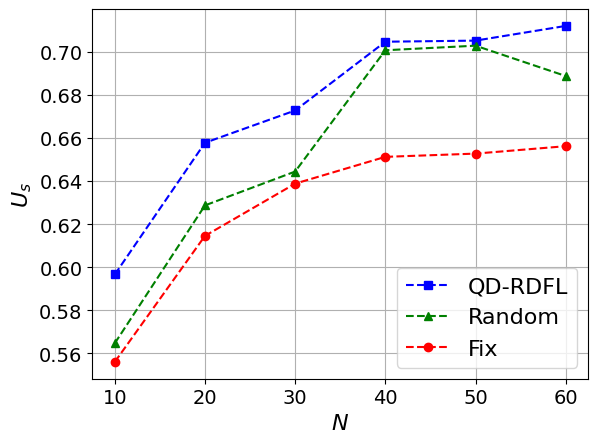

This chart was generated by the following Python code:
import matplotlib.pyplot as plt
import numpy as np
import matplotlib

# 设置全局字体为 Times New Roman
matplotlib.rcParams['font.family'] = 'Times New Roman'
matplotlib.rcParams['font.size'] = 16  # 同时设置字体大小

# 定义用户数量
users = np.arange(0, 100)

# 定义不同策略下的BS效用
utility_qdrdfl = [0.03380193622101457, 0.22680792073964628, 0.368929777630989, 0.41239029201769384, 0.4695922235679715,
                  0.5220836435124832, 0.5540639760583974, 0.5334351097600825, 0.5966594126409472, 0.6007843066271243,
                  0.5888152763217209, 0.6224805760839891, 0.6235373534620097, 0.0873629754955978, 0.6533442548819401,
                  0.6548440192019063, 0.6466153618989916, 0.6378626379832002, 0.6577593208536257, 0.667940185667095,
                  0.6641134604079704, 0.6845010046242324, 0.6829773756564685, 0.6776673579476253, 0.6744780596042137,
                  0.6958200989875034, 0.6876210519228116, 0.6785156524889135, 0.6727404121113278, 0.6877065161570917,
                  0.6919429756634126, 0.6882482341880625, 0.7083378811415122, 0.6891448044093005, 0.6812262795877542,
                  0.7025178159301626, 0.6851698047032126, 0.6915458833209529, 0.7046391548190074, 0.6891428263045292,
                  0.7022438935218365, 0.7025150284234247, 0.7013627938656366, 0.7020089601982671, 0.7006901460758916,
                  0.6919913343149311, 0.7102635322567539, 0.7097417280960048, 0.7051503146831415, 0.712244455770914,
                  0.6913346743631035, 0.7058730178977348, 0.701917303067745, 0.7126361491760564, 0.720184601022323,
                  0.7045341325787042, 0.7025122211338573, 0.7100325699364316, 0.7119699981430996, 0.714512826243259,
                  0.706543112953858, 0.7067082200790031, 0.7026231490893691, 0.7174880782209081, 0.7157634950662424,
                  0.6993253112875144, 0.711693659332197, -3.253627833702316, 0.7230512492983343, 0.67154687515662,
                  0.6008636444758726, 0.5759784516209843, 0.54263262246588, 0.6104902081272252, 0.5283857308718867,
                  0.5696442438805271, 0.4892255118814206, 0.5058506469058313, 0.4964258160408086, 0.3052353751661916,
                  0.4466901096624136, 0.32473877522637906, 0.13381001603515763, 0.09677446775684873, 0.2860717426877111,
                  0.27850926400994735, 0.16404777253729463, 0.19691157323418151, -0.056436117523928075,
                  -0.015255895282812126, -0.05318391469374539, 0.0031566801362514774, -0.014371794736876442,
                  -0.04816332089700692, -0.5942077757752475, -0.2866244586606994, -0.3938456974556166,
                  -0.42159268884896584, -0.5052252236907471, -0.9039296429042212]

utility_random = [0.03117902435806652, 0.20725602302912227, 0.36510193284476633, 0.39182004774966106,
                  0.4024508846870156, 0.5055228684548214, 0.5515507152167649, 0.5323905935025126, 0.5647573141030181,
                  0.6006457071977944, 0.6006457071977944, 0.6215177084359598, 0.623236815614238, 0.38770282277294177,
                  0.6413538405948436, 0.6319350194529554, 0.6300323013773148, 0.6348149846310343, 0.6287121411005712,
                  0.6365299919953697, 0.663830465760719, 0.6690544852140512, 0.6811377855506489, 0.6761819082635163,
                  0.6586156844234967, 0.686127537876801, 0.5748752551761509, 0.6646954819686808, 0.6444134806668508,
                  0.6354865873397344, 0.6917946260089678, 0.6749951479102163, 0.6058268200525756, 0.5673342171977426,
                  0.5770867529558159, 0.6014470684329475, 0.6575040491881647, 0.6915329168736131, 0.7006846704500325,
                  0.6218573096482953, 0.697257406640686, 0.6902175102630161, 0.6932289043940578, 0.6859368317532859,
                  0.6583800223083334, 0.6856510333721366, 0.6907342438718811, 0.6503639797441825, 0.7028017482610525,
                  0.680586939056222, 0.6304947085827173, 0.7051794362868988, 0.6730298712722251, 0.6473489898405603,
                  0.7156901134544646, 0.6219417538032457, 0.664390076282845, 0.6536394199682763, 0.6887337426185718,
                  0.703519037194245, 0.7054928167702759, 0.6973402160280411, 0.6863936307302618, 0.6516230962021098,
                  0.668697035903053, 0.6538716388099052, 0.6486617618857199, -0.6337313239458604, 0.7208272787243639,
                  0.7208272787243639, 0.713228377482775, 0.7177079111058076, 0.7177079111058076, 0.7181074459675167,
                  0.7247498010128339, 0.7132606011541394, 0.722415780131618, 0.7010013257884127, 0.7010013257884127,
                  0.7010013257884127, 0.7010013257884127, 0.7010013257884127, 0.7010013257884127, 0.7010013257884127,
                  0.71390942407327, 0.71390942407327, 0.71390942407327, 0.71390942407327, 0.71390942407327,
                  0.71390942407327, 0.71390942407327, 0.71390942407327, 0.71390942407327, 0.71390942407327,
                  0.71390942407327, 0.71390942407327, 0.71390942407327, 0.71390942407327, 0.71390942407327,
                  0.71390942407327]

utility_fix = [-0.030586172447248705, 0.21844482181241798, 0.3423604465401344, 0.3987767529118844, 0.4523766165921126,
               0.49463145792824514, 0.5287406488344155, 0.5202778128090446, 0.5560897893659846, 0.5560897893659846,
               0.5518123225314975, 0.5863779282882402, 0.5924598561457883, 0.5944872439211946, 0.5960976823752961,
               0.6058412482591482, 0.6114170745608636, 0.6109810798358357, 0.6145680016263542, 0.6230665752145121,
               0.6274985903653858, 0.6218682134531122, 0.6416107153232824, 0.6210954151979937, 0.632152500446117,
               0.6418375323916701, 0.6365179586637759, 0.6420989835005064, 0.6388045786356129, 0.6359780624400064,
               0.6489166005170515, 0.6444866784478764, 0.6578485786189212, 0.6429342904250046, 0.6408327248180699,
               0.6520443874928668, 0.6453073383089216, 0.6492389750916674, 0.6512293855104534, 0.6453269051470862,
               0.6571551053670306, 0.6587486771171589, 0.6503714057252881, 0.6655016028639555, 0.6509785648303485,
               0.6534945647381423, 0.656920059915771, 0.6539107703483993, 0.6527318714482684, 0.6540160904137218,
               0.6532733688330927, 0.6569377907180705, 0.6585039656510168, 0.6628642717333535, 0.6685398027483502,
               0.6488160232242386, 0.6559465992066957, 0.6570390350798991, 0.6561736320219598, 0.6716355063473431,
               0.6625106863617494, 0.6616890500298818, 0.6607688318518321, 0.674524386976455, 0.6672087353520055,
               0.6573500749210952, 0.6639886305045424, 0.6652376070846819, 0.6669854862062268, 0.66125223251933,
               0.6589499260308895, 0.6630587170857187, 0.6707601793823312, 0.6665613867254985, 0.668279658640385,
               0.6597839570998938, 0.6699584560953147, 0.6671851998633767, 0.6645019167197828, 0.6667139506167454,
               0.6620397899894466, 0.6558953645071912, 0.6558953645071912, 0.6558953645071912, 0.6558953645071912,
               0.6713387998608231, 0.6683614895257535, 0.6695971693084874, 0.6709660795356855, 0.6661450557649273,
               0.6716172159642095, 0.6718035254402219, 0.6718035254402219, 0.6711298373657728, 0.6651926212566646,
               0.6681713009498007, 0.6667042774584777, 0.6741385906831872, 0.6709604570665404, 0.6709604570665404]

# 绘制图表
plt.plot(users[10:70:10], utility_qdrdfl[8:68:10], 'b--s', label='QD-RDFL')  # 蓝色虚线，方形标记
plt.plot(users[10:70:10], utility_random[8:68:10], 'g--^', label='Random')  # 绿色虚线，三角形标记
plt.plot(users[10:70:10], utility_fix[8:68:10], 'r--o', label='Fix')  # 红色虚线，圆形标记

# 添加图例
plt.legend()

plt.tick_params(axis='x', labelsize=14)
plt.tick_params(axis='y', labelsize=14)

# 设置标题和坐标轴标签
plt.xlabel(r'$N$')
plt.ylabel(r'$U_s$')

# 显示网格
plt.grid(True)

# 显示图表
plt.show()
